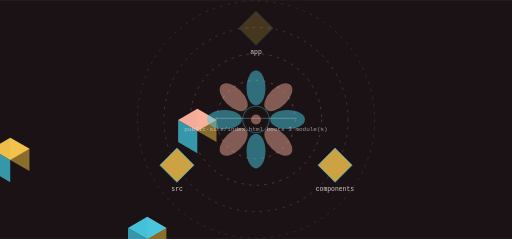
t = 0.00 s
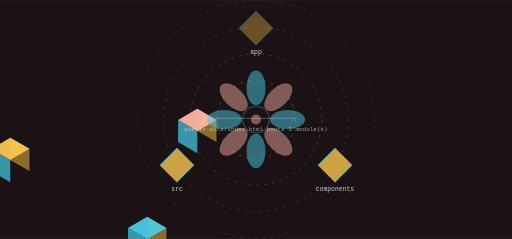
t = 1.59 s
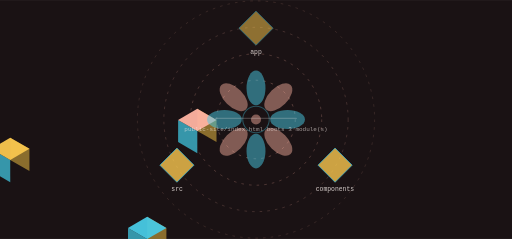
t = 3.39 s
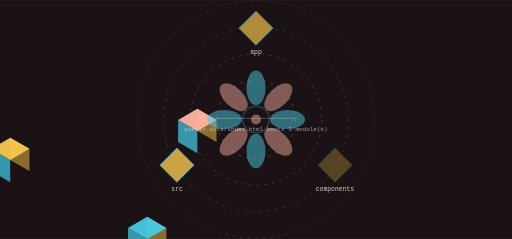
t = 4.98 s
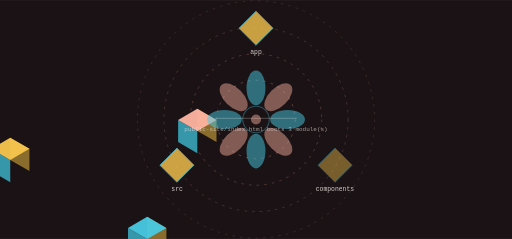
t = 6.56 s
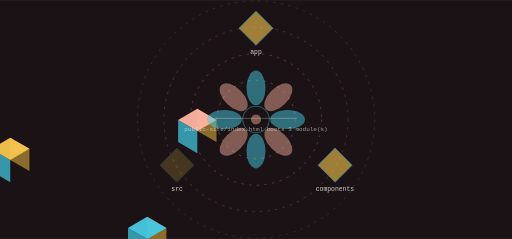
t = 8.47 s

The animated SVG that drew these frames (rendered in a browser with its animation timeline set to each time). Animation: 7 SMIL elements (animate=7); frames cover the first 8.47 s, repeats indefinitely.

<svg xmlns="http://www.w3.org/2000/svg" viewBox="0 0 1200 560" width="1200" height="560" role="img" aria-label="executionos workflow">
<title>executionos workflow</title>
<rect width="1200" height="560" fill="#1a1214"/>
<defs><linearGradient id="gk" x1="0" y1="0" x2="1" y2="1"><stop offset="0%" stop-color="#ffb4a2"/><stop offset="100%" stop-color="#48cae4"/></linearGradient></defs><circle cx="600.00" cy="280.00" r="92.00" fill="none" stroke="rgba(255,180,162,0.500)" stroke-width="1.30" opacity="1.00" stroke-dasharray="6 12"/><g><circle cx="600.00" cy="280.00" r="92.00" fill="none" stroke="#f9c74f" stroke-width="2.60" opacity="0.00"/><animate attributeName="opacity" values="0;0.85;0" dur="12.7s" begin="0.0s" repeatCount="indefinite" /></g><circle cx="600.00" cy="280.00" r="154.00" fill="none" stroke="rgba(255,180,162,0.410)" stroke-width="1.30" opacity="1.00" stroke-dasharray="6 12"/><g><circle cx="600.00" cy="280.00" r="154.00" fill="none" stroke="#f9c74f" stroke-width="2.60" opacity="0.00"/><animate attributeName="opacity" values="0;0.85;0" dur="12.7s" begin="0.6s" repeatCount="indefinite" /></g><circle cx="600.00" cy="280.00" r="216.00" fill="none" stroke="rgba(255,180,162,0.320)" stroke-width="1.30" opacity="1.00" stroke-dasharray="6 12"/><g><circle cx="600.00" cy="280.00" r="216.00" fill="none" stroke="#f9c74f" stroke-width="2.60" opacity="0.00"/><animate attributeName="opacity" values="0;0.85;0" dur="12.7s" begin="1.2s" repeatCount="indefinite" /></g><circle cx="600.00" cy="280.00" r="278.00" fill="none" stroke="rgba(255,180,162,0.230)" stroke-width="1.30" opacity="1.00" stroke-dasharray="6 12"/><g><circle cx="600.00" cy="280.00" r="278.00" fill="none" stroke="#f9c74f" stroke-width="2.60" opacity="0.00"/><animate attributeName="opacity" values="0;0.85;0" dur="12.7s" begin="1.7999999999999998s" repeatCount="indefinite" /></g><polygon points="462.46,307.00 507.49,333.00 507.49,281.00 462.46,255.00" fill="#90732e" opacity="0.95"/><polygon points="417.42,333.00 462.46,359.00 462.46,307.00 417.42,281.00" fill="#389eb2" opacity="0.95"/><polygon points="462.46,255.00 507.49,281.00 462.46,307.00 417.42,281.00" fill="#ffb4a2" opacity="0.95"/><text x="600" y="126" font-family="ui-monospace,Menlo,monospace" font-size="15" fill="rgba(253,244,240,0.820)" text-anchor="middle">app</text><g><polygon points="600.00,26.00 640.00,66.00 600.00,106.00 560.00,66.00" fill="#f9c74f" opacity="0.80" stroke="#48cae4" stroke-width="2"/><animate attributeName="opacity" values="0.25;1.0;0.25" dur="12.7s" begin="0.0s" repeatCount="indefinite" /></g><polygon points="344.96,560.16 390.00,586.16 390.00,534.16 344.96,508.16" fill="#90732e" opacity="0.95"/><polygon points="299.93,586.16 344.96,612.16 344.96,560.16 299.93,534.16" fill="#389eb2" opacity="0.95"/><polygon points="344.96,508.16 390.00,534.16 344.96,560.16 299.93,534.16" fill="#48cae4" opacity="0.95"/><text x="785" y="447" font-family="ui-monospace,Menlo,monospace" font-size="15" fill="rgba(253,244,240,0.820)" text-anchor="middle">components</text><g><polygon points="785.33,347.00 825.33,387.00 785.33,427.00 745.33,387.00" fill="#f9c74f" opacity="0.80" stroke="#48cae4" stroke-width="2"/><animate attributeName="opacity" values="0.25;1.0;0.25" dur="12.7s" begin="4.233333333333333s" repeatCount="indefinite" /></g><polygon points="23.96,374.84 69.00,400.84 69.00,348.84 23.96,322.84" fill="#90732e" opacity="0.95"/><polygon points="-21.07,400.84 23.96,426.84 23.96,374.84 -21.07,348.84" fill="#389eb2" opacity="0.95"/><polygon points="23.96,322.84 69.00,348.84 23.96,374.84 -21.07,348.84" fill="#f9c74f" opacity="0.95"/><text x="415" y="447" font-family="ui-monospace,Menlo,monospace" font-size="15" fill="rgba(253,244,240,0.820)" text-anchor="middle">src</text><g><polygon points="414.67,347.00 454.67,387.00 414.67,427.00 374.67,387.00" fill="#f9c74f" opacity="0.80" stroke="#48cae4" stroke-width="2"/><animate attributeName="opacity" values="0.25;1.0;0.25" dur="12.7s" begin="8.466666666666667s" repeatCount="indefinite" /></g><ellipse cx="600.00" cy="206.00" rx="22.20" ry="40.70" fill="rgba(72,202,228,0.500)" opacity="1.00" transform="rotate(0.0 600.00 206.00)"/><ellipse cx="652.33" cy="227.67" rx="22.20" ry="40.70" fill="rgba(255,180,162,0.450)" opacity="1.00" transform="rotate(45.0 652.33 227.67)"/><ellipse cx="674.00" cy="280.00" rx="22.20" ry="40.70" fill="rgba(72,202,228,0.500)" opacity="1.00" transform="rotate(90.0 674.00 280.00)"/><ellipse cx="652.33" cy="332.33" rx="22.20" ry="40.70" fill="rgba(255,180,162,0.450)" opacity="1.00" transform="rotate(135.0 652.33 332.33)"/><ellipse cx="600.00" cy="354.00" rx="22.20" ry="40.70" fill="rgba(72,202,228,0.500)" opacity="1.00" transform="rotate(180.0 600.00 354.00)"/><ellipse cx="547.67" cy="332.33" rx="22.20" ry="40.70" fill="rgba(255,180,162,0.450)" opacity="1.00" transform="rotate(225.0 547.67 332.33)"/><ellipse cx="526.00" cy="280.00" rx="22.20" ry="40.70" fill="rgba(72,202,228,0.500)" opacity="1.00" transform="rotate(270.0 526.00 280.00)"/><ellipse cx="547.67" cy="227.67" rx="22.20" ry="40.70" fill="rgba(255,180,162,0.450)" opacity="1.00" transform="rotate(315.0 547.67 227.67)"/><circle cx="600.00" cy="280.00" r="31.08" fill="none" stroke="rgba(72,202,228,0.500)" stroke-width="2.59" opacity="0.70"/><circle cx="600.00" cy="280.00" r="11.84" fill="rgba(255,180,162,0.450)" opacity="1.00"/><rect x="504.00" y="276.00" width="192.00" height="3.00" rx="2.00" fill="rgba(253,244,240,0.200)" opacity="1.00"/><text x="600" y="306" font-family="ui-monospace,Menlo,monospace" font-size="14" fill="rgba(253,244,240,0.600)" text-anchor="middle">public-site/index.html boots 3 module(s)</text>
</svg>
